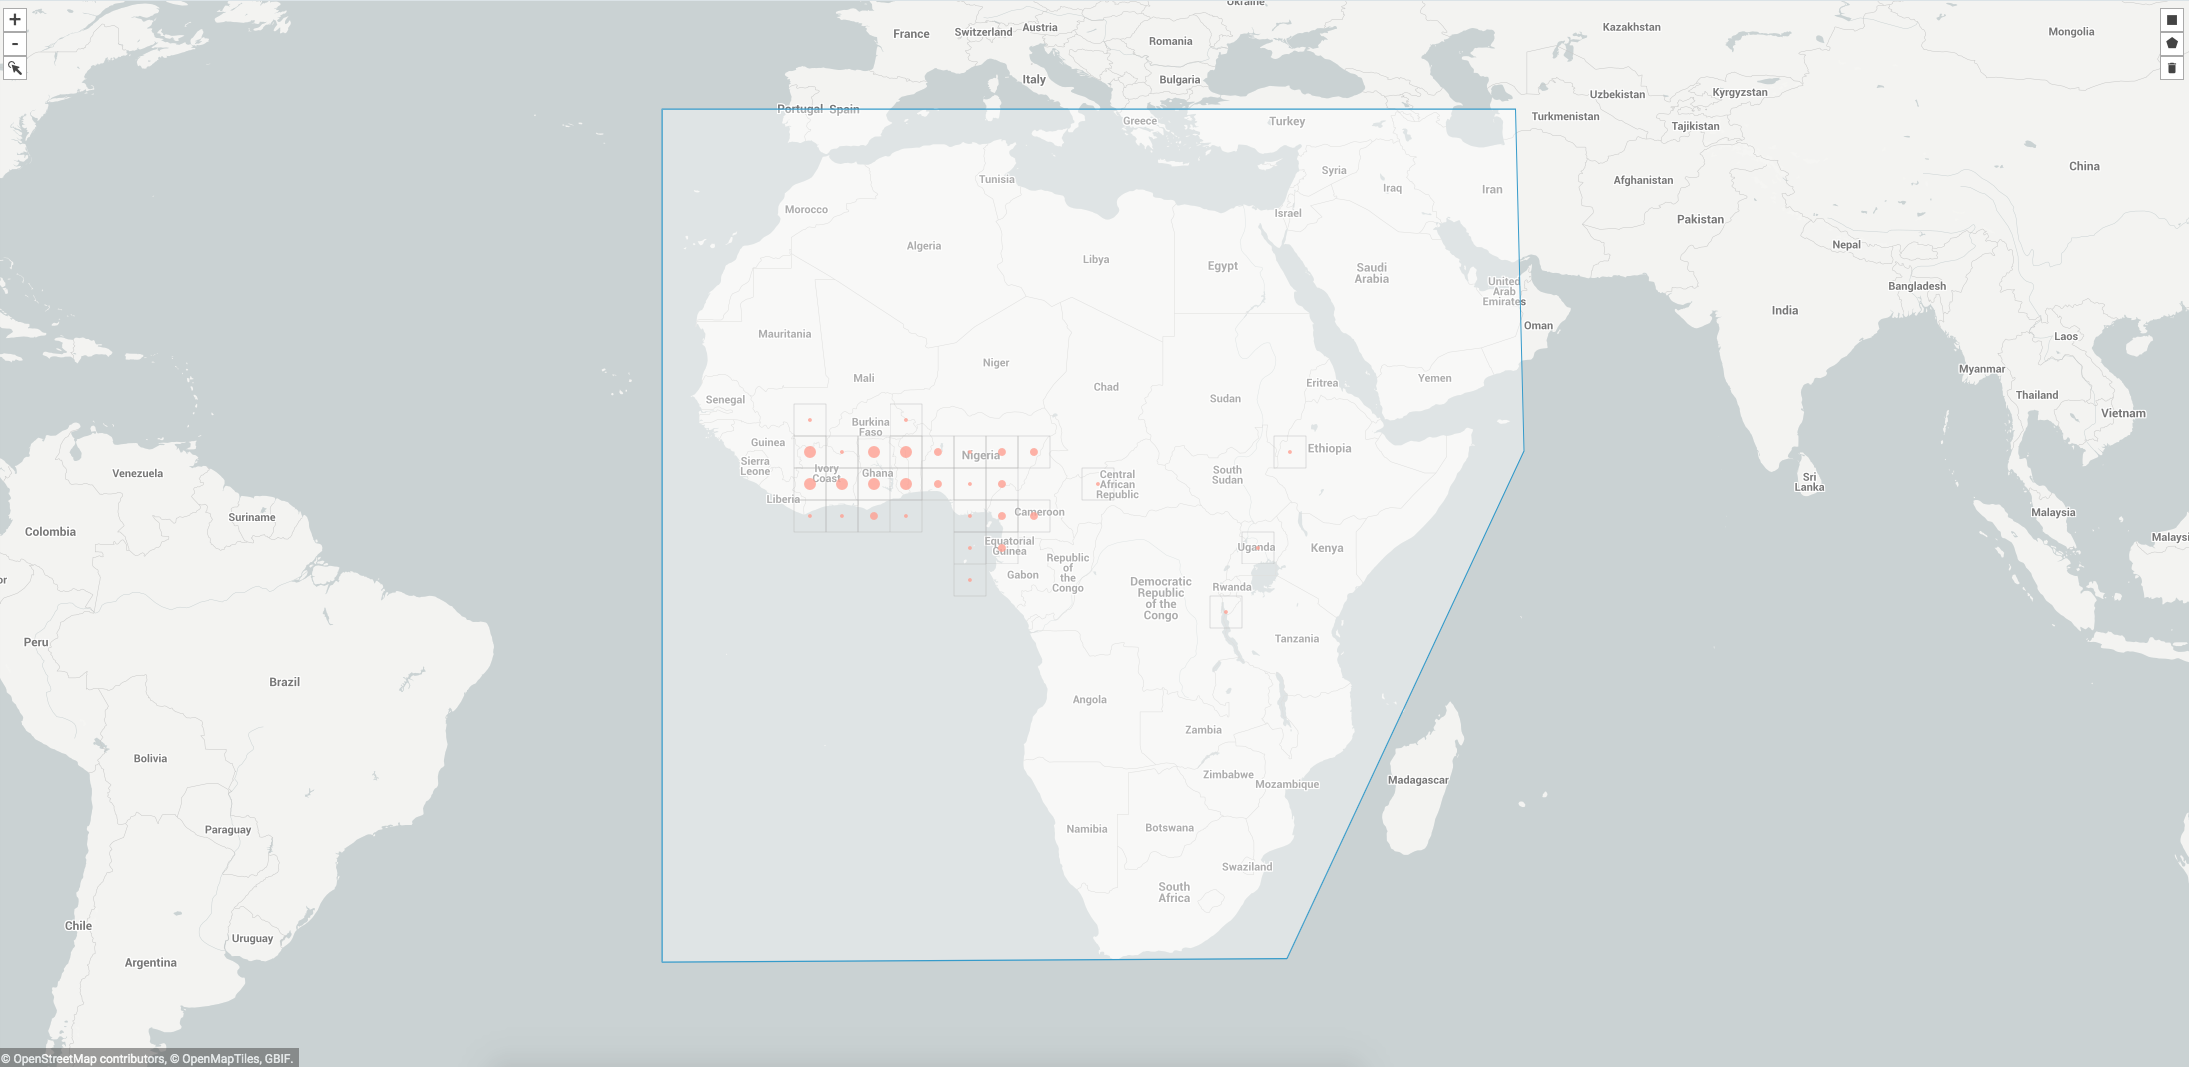

Source data for this figure (header and first rows):
, gbifID, decimalLatitude, decimalLongitude, acceptedScientificName
0, 2291963088, -3.133, 29.38, Dioscorea cayenensis Lam.
1, 2291963027, 7.383, 3.9, Dioscorea cayenensis subsp. rotundata (P…
2, 2291963002, 7.383, 3.9, Dioscorea cayenensis subsp. rotundata (P…
3, 2290592695, 5.95, -7.467, Dioscorea cayenensis Lam.
4, 2290565447, 7.383, 3.9, Dioscorea cayenensis Lam.
5, 2290421657, 7.422, -3.829, Dioscorea cayenensis Lam.
6, 2290291965, 4.567, 13.42, Dioscorea cayenensis subsp. rotundata (P…
7, 2289979460, 7.422, -3.829, Dioscorea cayenensis Lam.
8, 2289957482, 7.422, -3.829, Dioscorea cayenensis Lam.
9, 2289770231, 8.102, 1.945, Dioscorea cayenensis subsp. rotundata (P…
10, 2289572895, 9.485, 35.18, Dioscorea cayenensis Lam.
11, 2289159202, 6.233, -4.983, Dioscorea cayenensis subsp. rotundata (P…
12, 2288901634, 9.485, 35.18, Dioscorea cayenensis Lam.
13, 2288758621, 4.567, 13.42, Dioscorea cayenensis subsp. rotundata (P…
14, 2288683341, 7.383, 3.9, Dioscorea cayenensis subsp. rotundata (P…
15, 2288677796, 7.422, -3.829, Dioscorea cayenensis Lam.
16, 2287886040, 5.733, 19.08, Dioscorea cayenensis Lam.
17, 2252220157, 5.37, 0.14, Dioscorea cayenensis Lam.
18, 2252220003, 5.37, 0.14, Dioscorea cayenensis Lam.
19, 2252219778, 5.37, 0.14, Dioscorea cayenensis Lam.
20, 2252219769, 5.39, 0.11, Dioscorea cayenensis Lam.
21, 2252219564, 5.37, 0.14, Dioscorea cayenensis Lam.
22, 2252219527, 5.37, 0.14, Dioscorea cayenensis Lam.
23, 2252219523, 5.37, 0.14, Dioscorea cayenensis Lam.
24, 2237137286, 9.203, 2.279, Dioscorea cayenensis Lam.
25, 2237134791, 10.98, 1.562, Dioscorea cayenensis Lam.
26, 2237134456, 10.96, 1.545, Dioscorea cayenensis Lam.
27, 2237134416, 11, 1.589, Dioscorea cayenensis Lam.
28, 2237134091, 11.08, 1.493, Dioscorea cayenensis Lam.
29, 2237134076, 10.9, 1.466, Dioscorea cayenensis Lam.
30, 2237133394, 6.973, 2.162, Dioscorea cayenensis Lam.
31, 2237133174, 6.974, 2.169, Dioscorea cayenensis Lam.
32, 2237132940, 6.97, 2.144, Dioscorea cayenensis Lam.
33, 2237132344, 6.957, 2.14, Dioscorea cayenensis Lam.
34, 2234867160, 5.017, -6.217, Dioscorea cayenensis Lam.
35, 2234866484, 6.217, -5.017, Dioscorea cayenensis Lam.
36, 2234865794, 5.75, -4.167, Dioscorea cayenensis Lam.
37, 1948796999, 9.2, 2.267, Dioscorea cayenensis Lam.
38, 1948796819, 9.2, 2.267, Dioscorea cayenensis Lam.
39, 1936241466, -1.464, 5.643, Dioscorea cayenensis Lam.
40, 1914120686, 7.463, 2.533, Dioscorea cayenensis Lam.
41, 1913859890, 7.992, -0.8841, Dioscorea cayenensis subsp. rotundata (P…
42, 1913859877, 7.992, -0.8841, Dioscorea cayenensis subsp. rotundata (P…
43, 1913859862, 7.992, -0.8841, Dioscorea cayenensis subsp. rotundata (P…
44, 1913859861, 7.382, -1.359, Dioscorea cayenensis subsp. rotundata (P…
45, 1913859851, 7.382, -1.359, Dioscorea cayenensis subsp. rotundata (P…
46, 1913859839, 7.992, -0.8841, Dioscorea cayenensis subsp. rotundata (P…
47, 1913859837, 7.992, -0.8841, Dioscorea cayenensis subsp. rotundata (P…
48, 1913859836, 7.6, -1.126, Dioscorea cayenensis subsp. rotundata (P…
49, 1913859828, 7.941, -0.9369, Dioscorea cayenensis subsp. rotundata (P…
50, 1913859824, 7.382, -1.359, Dioscorea cayenensis subsp. rotundata (P…
51, 1913859822, 7.382, -1.359, Dioscorea cayenensis subsp. rotundata (P…
52, 1913859821, 7.941, -0.9369, Dioscorea cayenensis subsp. rotundata (P…
53, 1913859819, 7.6, -1.126, Dioscorea cayenensis subsp. rotundata (P…
54, 1913859817, 7.382, -1.359, Dioscorea cayenensis subsp. rotundata (P…
55, 1913859815, 7.382, -1.359, Dioscorea cayenensis subsp. rotundata (P…
56, 1913859814, 7.941, -0.9369, Dioscorea cayenensis subsp. rotundata (P…
57, 1913859813, 7.992, -0.8841, Dioscorea cayenensis subsp. rotundata (P…
58, 1913859812, 7.941, -0.9369, Dioscorea cayenensis subsp. rotundata (P…
59, 1913859808, 7.992, -0.8841, Dioscorea cayenensis subsp. rotundata (P…
... 1,908 more rows
